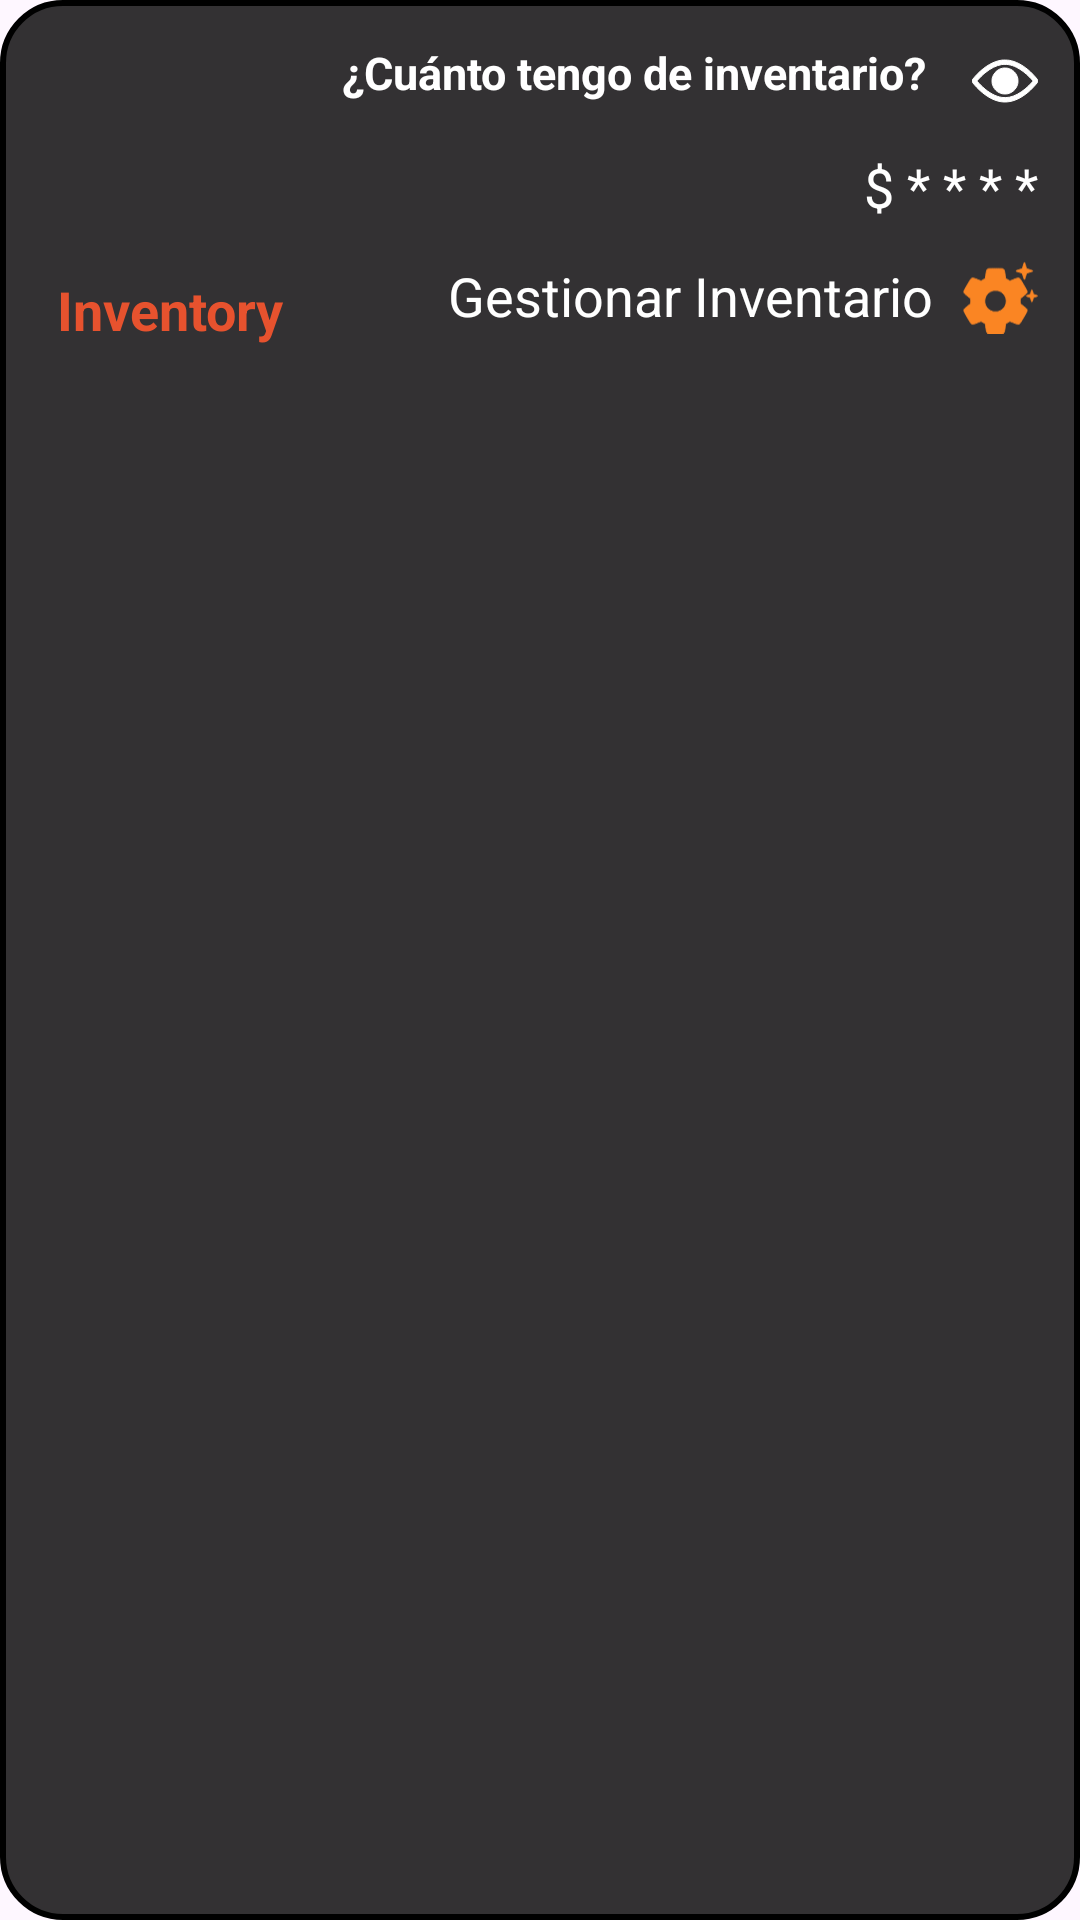

Layout XML and referenced resources for this Android screen:
<!-- AndroidManifest.xml: application theme Theme.EquipoTres -->
<!-- res/layout/app_widget.xml -->
<?xml version="1.0" encoding="utf-8"?>
<RelativeLayout
    xmlns:android="http://schemas.android.com/apk/res/android"
    android:id="@+id/widget_root"
    android:layout_width="370dp"
    android:layout_height="130dp"
    android:layout_marginHorizontal="20dp"
    android:padding="14dp"
    android:background="@drawable/widget_bg">
    

    <ImageView
        android:id="@+id/ivInventoryImage"
        android:layout_width="70dp"
        android:layout_height="70dp"
        android:layout_alignParentStart="true"
        android:layout_alignParentTop="true"
        android:layout_marginTop="2dp"
        android:layout_marginStart="10dp"
        android:contentDescription="@string/inventory_image"
        android:src="@drawable/ic_inventory" />

    <TextView
        android:id="@+id/tvNameAppWidget"
        android:layout_width="wrap_content"
        android:layout_height="wrap_content"
        android:layout_below="@id/ivInventoryImage"
        android:layout_alignParentStart="true"
        android:layout_marginStart="5dp"
        android:layout_marginTop="5dp"
        android:text="@string/inventory"
        android:textColor="@color/orange_dark"
        android:textSize="18sp"
        android:textStyle="bold" />


    <TextView
        android:id="@+id/tvTopTextWidget"
        android:layout_width="wrap_content"
        android:layout_height="wrap_content"
        android:layout_alignParentTop="true"
        android:layout_marginStart="20dp"
        android:layout_marginEnd="10dp"
        android:layout_toStartOf="@id/btnEyeWidget"
        android:layout_toEndOf="@+id/ivInventoryImage"
        android:text="@string/top_text_widget"
        android:textColor="@android:color/white"
        android:textSize="15sp"
        android:textStyle="bold" />

    <ImageView
        android:id="@+id/btnEyeWidget"
        android:layout_width="22dp"
        android:layout_height="22dp"
        android:src="@drawable/eye"
        android:contentDescription="@string/eye_widget"
        android:layout_alignParentTop="true"
        android:layout_alignParentEnd="true"
        android:layout_marginTop="2dp"
        />

    <TextView
        android:id="@+id/tvSaldoTotal"
        android:text="@string/default_show_inventary"
        android:textSize="18sp"
        android:textColor="@android:color/white"
        android:textAlignment="textEnd"
        android:layout_width="200dp"
        android:layout_height="wrap_content"
        android:layout_below="@id/btnEyeWidget"
        android:layout_alignParentEnd="true"
        android:layout_marginTop="12dp"/>


    <TextView
        android:id="@+id/tvGestionarInventario"
        android:layout_width="wrap_content"
        android:layout_height="wrap_content"
        android:layout_below="@id/tvSaldoTotal"
        android:layout_marginTop="12dp"
        android:layout_marginEnd="10dp"
        android:layout_toStartOf="@id/btnGearWidget"
        android:text="@string/gestionar_inventario"
        android:textColor="@android:color/white"
        android:textSize="18sp" />

    <ImageView
        android:id="@+id/btnGearWidget"
        android:layout_width="25dp"
        android:layout_height="25dp"
        android:src="@drawable/gear"
        android:contentDescription="@string/boton_gestionar_inventario"
        android:layout_below="@id/tvSaldoTotal"
        android:layout_alignParentEnd="true"
        android:layout_marginTop="12dp"/>
</RelativeLayout>
<!-- resources referenced by this layout -->
<resources>
  <color name="orange_dark">#E7522E</color>
  <!-- drawable eye (drawable) -->
  <vector xmlns:android="http://schemas.android.com/apk/res/android"
      android:width="20dp"
      android:height="20dp"
      android:viewportWidth="512"
      android:viewportHeight="512"
      android:tint="@color/white">
    <path
        android:pathData="M233,94c-64.2,7.9 -131.1,45.9 -192.9,109.5 -16.4,17 -35.3,39.3 -38.1,45.1 -4.4,8.9 -2.4,13.7 13,32.1 55.7,66.7 125.1,115.3 187.3,131.2 17.5,4.5 28.9,6.2 46.2,6.8 61.8,2.2 122.6,-22.6 188,-76.8 19.9,-16.5 55.2,-53.5 70.6,-73.9 6.8,-9.1 6.5,-15.5 -1.3,-25.7 -15.1,-19.9 -49.5,-55.7 -69.3,-72.2 -50.4,-41.9 -97.6,-65.7 -147.5,-74.6 -11.1,-2 -44.6,-2.8 -56,-1.5zM280.2,128.5c22.4,3.3 42.4,10 66.1,21.8 33,16.5 69,43.7 100.2,75.8 12.6,13 26.5,28.7 26.5,30 0,3.5 -42.5,46.5 -61.3,62.1 -40.5,33.5 -81.1,55 -120.3,63.4 -16.3,3.5 -42.8,4.4 -59.3,1.9 -48.3,-7.1 -99.6,-34.9 -149.1,-80.7 -18.1,-16.7 -44,-44.3 -44,-46.8 0,-3.6 41.8,-46 61.1,-62 44,-36.6 88.6,-58.9 130.4,-65.4 12.1,-1.9 37.6,-1.9 49.7,-0.1z"
        android:fillColor="@color/white"
        android:strokeColor="@color/white"/>
    <path
        android:pathData="M237.5,156.4c-31.4,6.1 -58,26.4 -72,55.1 -8.2,16.8 -10,24.5 -10,44.5 0,20 1.8,27.7 10,44.5 10.1,20.8 25.2,35.9 46,46 16.7,8.2 24.5,9.9 44.5,9.9 20,-0 27.8,-1.7 44.5,-9.9 13.5,-6.6 25.1,-15.7 34,-26.8 7.9,-9.8 16.4,-26.6 19.7,-38.7 1.9,-7.2 2.2,-11 2.2,-25 0,-20 -1.7,-27.8 -9.9,-44.5 -10.1,-20.8 -25.2,-35.9 -46,-46 -15.2,-7.5 -24.5,-9.7 -42,-10.1 -9,-0.2 -16.5,0.1 -21,1z"
        android:fillColor="@color/white"
        android:strokeColor="@color/white"/>
  </vector>
  <!-- drawable gear: vector/xml drawable (drawable, 3608 chars, omitted) -->
  <!-- drawable widget_bg (drawable) -->
  <?xml version="1.0" encoding="utf-8"?>
  <shape xmlns:android="http://schemas.android.com/apk/res/android"
      android:shape="rectangle">
  
      <solid android:color="@color/opacyblack" />
  
      <corners android:radius="20dp" />
  
      <stroke
          android:width="2dp"
          android:color="@color/black" />
  </shape>
  <string name="boton_gestionar_inventario">boton gestionar inventario</string>
  <string name="default_show_inventary">$ * * * *</string>
  <string name="eye_widget">eye widget</string>
  <string name="gestionar_inventario">Gestionar Inventario</string>
  <string name="inventory">Inventory</string>
  <string name="inventory_image">Imagen de inventario</string>
  <string name="top_text_widget">¿Cuánto tengo de inventario?</string>
  <style name="Theme.EquipoTres" parent="Base.Theme.EquipoTres" />
  <color name="white">#FFFFFFFF</color>
  <color name="opacyblack">#CC000000</color>
  <color name="black">#FF000000</color>
  <style name="Base.Theme.EquipoTres" parent="Theme.Material3.DayNight.NoActionBar">
          
          
      </style>
</resources>
